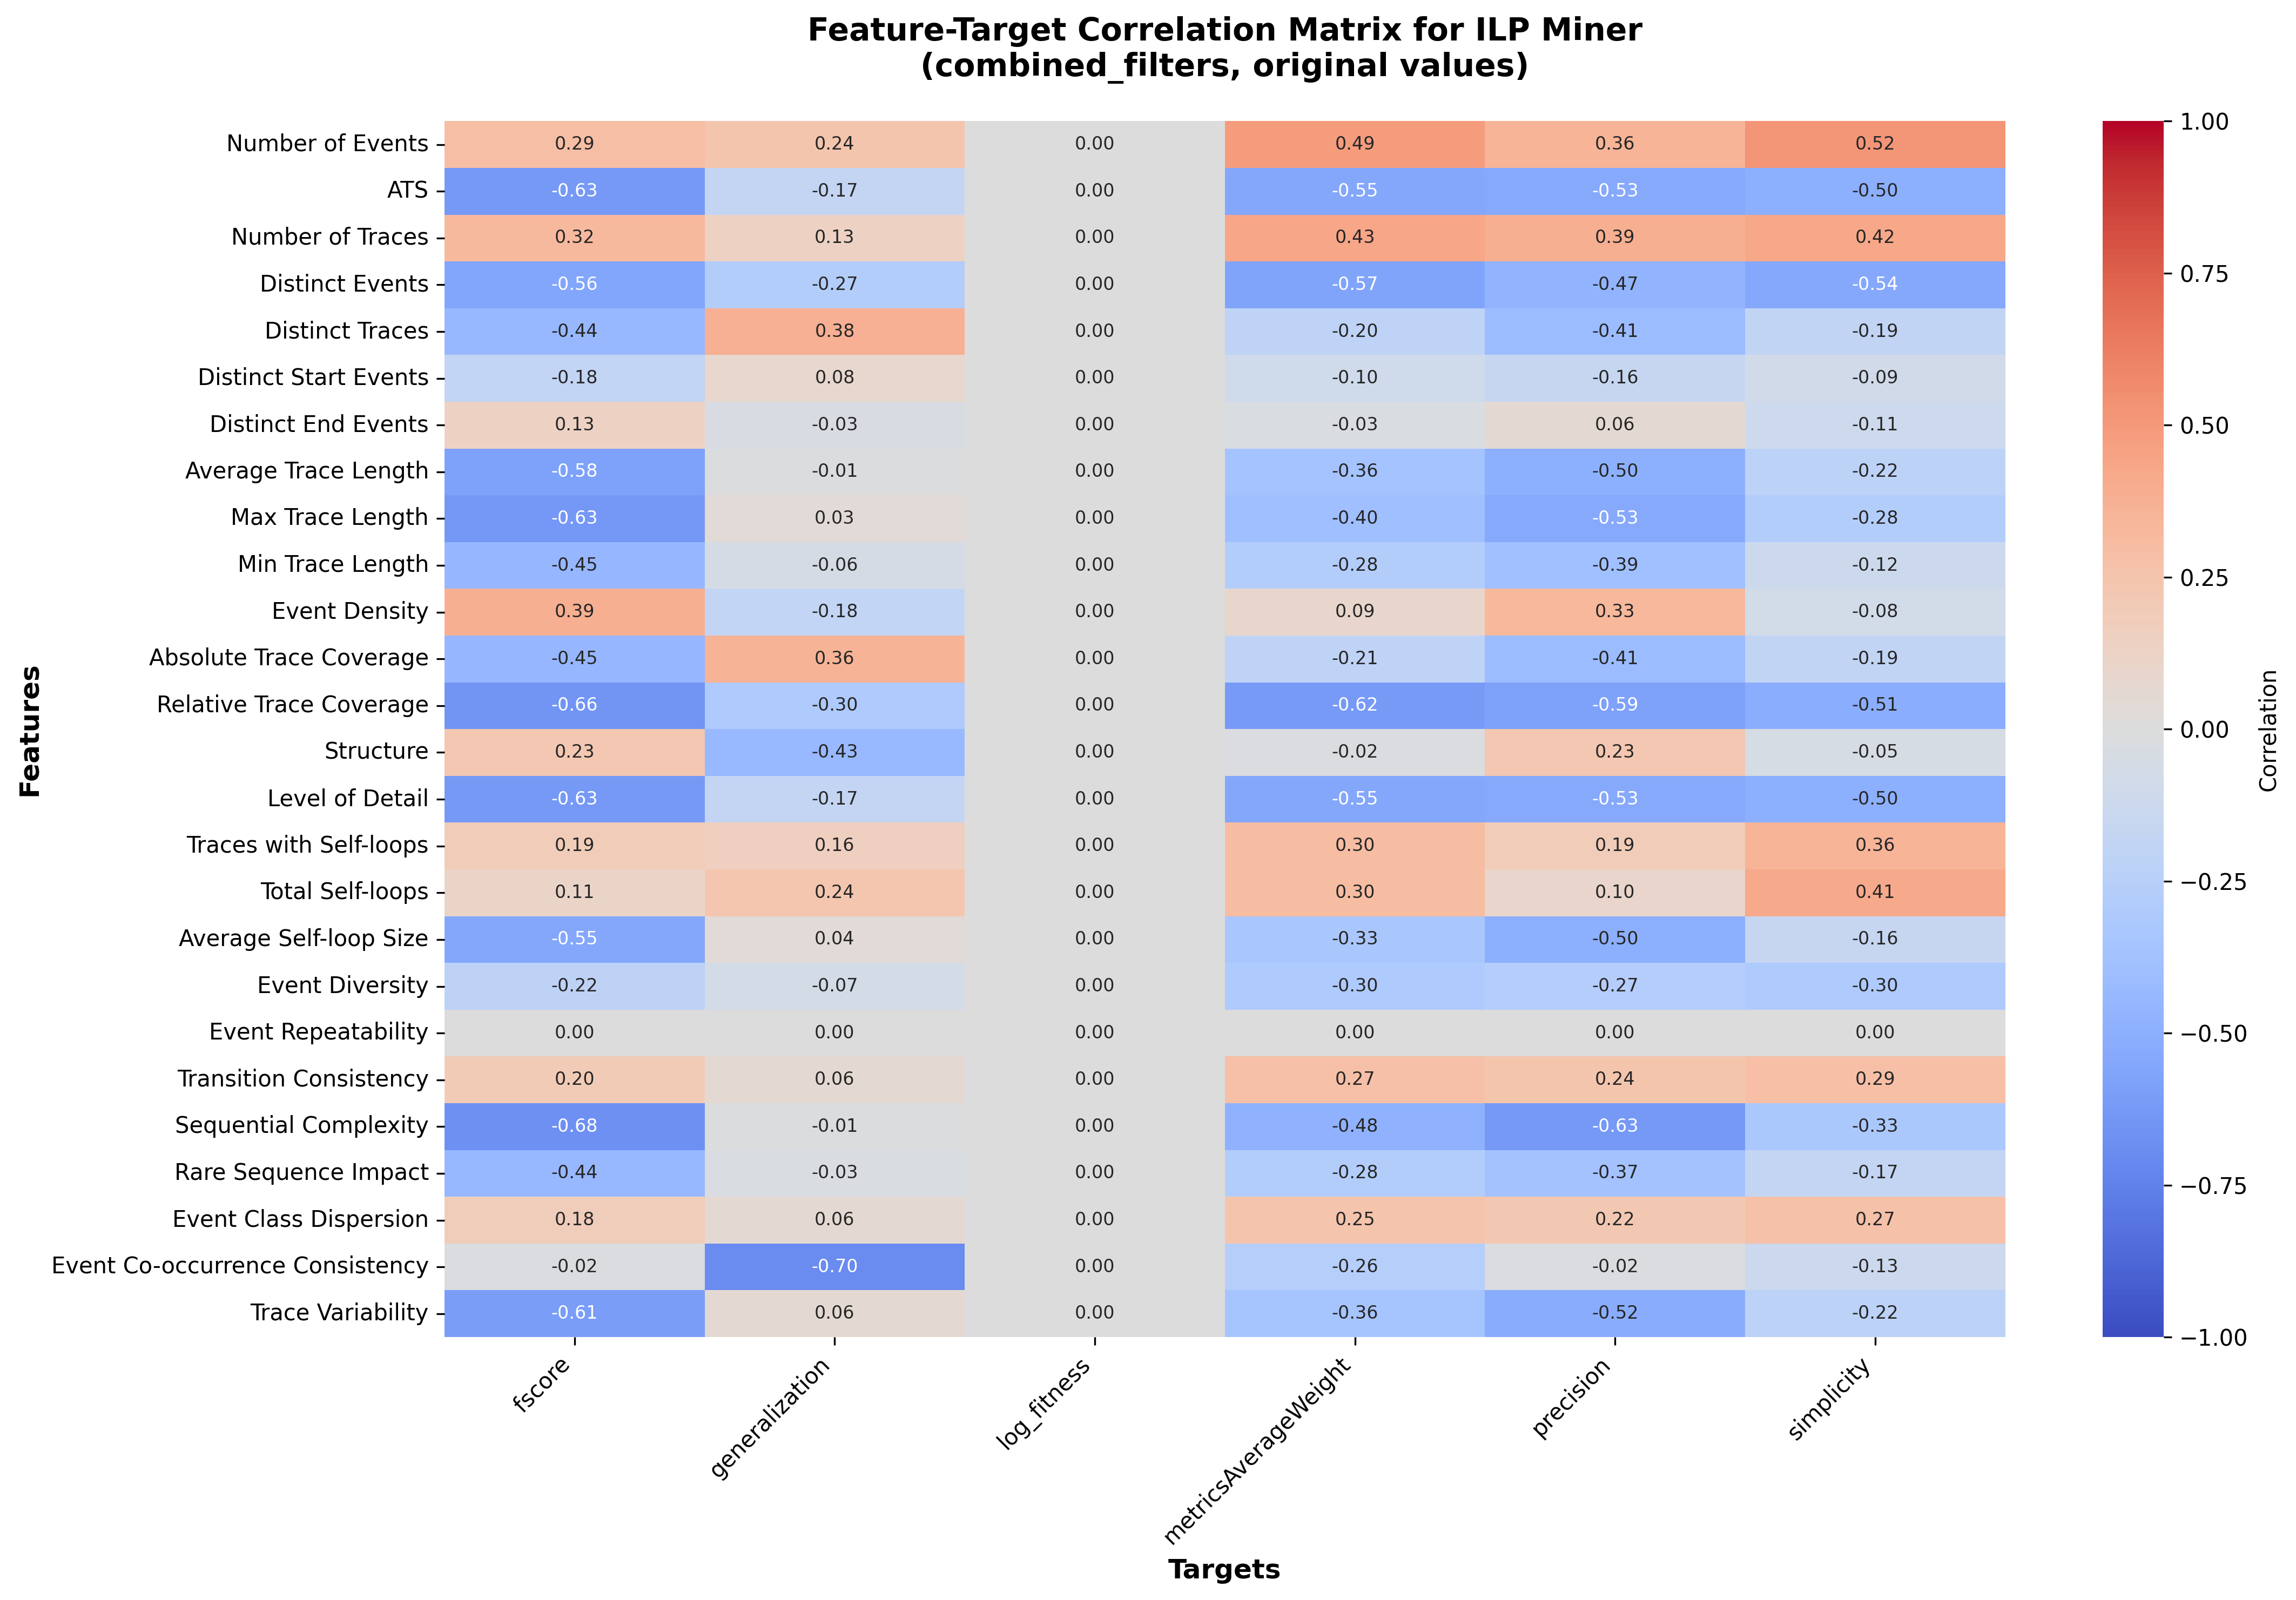

The data file committed next to this chart (first rows):
, fscore, generalization, log_fitness, metricsAverageWeight, precision, simplicity
Number of Events, 0.2929, 0.2449, 0.0, 0.4865, 0.3567, 0.5162
ATS, -0.6303, -0.1738, 0.0, -0.5532, -0.5338, -0.5
Number of Traces, 0.3247, 0.1329, 0.0, 0.4315, 0.3903, 0.4221
Distinct Events, -0.5606, -0.2747, 0.0, -0.5674, -0.4749, -0.5397
Distinct Traces, -0.4424, 0.3779, 0.0, -0.2035, -0.4145, -0.1939
Distinct Start Events, -0.1824, 0.08343, 0.0, -0.1014, -0.1569, -0.09178
Distinct End Events, 0.1329, -0.03144, 0.0, -0.0269, 0.05967, -0.1105
Average Trace Length, -0.5825, -0.01472, 0.0, -0.3642, -0.4954, -0.2209
Max Trace Length, -0.6349, 0.03454, 0.0, -0.3976, -0.5343, -0.279
Min Trace Length, -0.4459, -0.06239, 0.0, -0.2765, -0.3867, -0.1246
Event Density, 0.3857, -0.1829, 0.0, 0.08965, 0.3325, -0.07968
Absolute Trace Coverage, -0.4463, 0.3649, 0.0, -0.2075, -0.4147, -0.1949
Relative Trace Coverage, -0.6553, -0.2992, 0.0, -0.6183, -0.5853, -0.5091
Structure, 0.2302, -0.4335, 0.0, -0.01832, 0.2292, -0.0485
Level of Detail, -0.6303, -0.1738, 0.0, -0.5532, -0.5338, -0.5
Traces with Self-loops, 0.1891, 0.1585, 0.0, 0.3033, 0.1884, 0.358
Total Self-loops, 0.1134, 0.2372, 0.0, 0.3043, 0.1015, 0.4145
Average Self-loop Size, -0.5469, 0.03601, 0.0, -0.3298, -0.5048, -0.1639
Event Diversity, -0.2187, -0.07182, 0.0, -0.2976, -0.2729, -0.2988
Event Repeatability, 0.0, 0.0, 0.0, 0.0, 0.0, 0.0
Transition Consistency, 0.1957, 0.06128, 0.0, 0.2735, 0.2434, 0.286
Sequential Complexity, -0.6763, -0.01391, 0.0, -0.4829, -0.6321, -0.325
Rare Sequence Impact, -0.4416, -0.0285, 0.0, -0.2796, -0.3677, -0.1742
Event Class Dispersion, 0.1774, 0.05707, 0.0, 0.2531, 0.2232, 0.2667
Event Co-occurrence Consistency, -0.01888, -0.7003, 0.0, -0.2597, -0.02184, -0.1312
Trace Variability, -0.6089, 0.05517, 0.0, -0.3555, -0.5161, -0.2193
